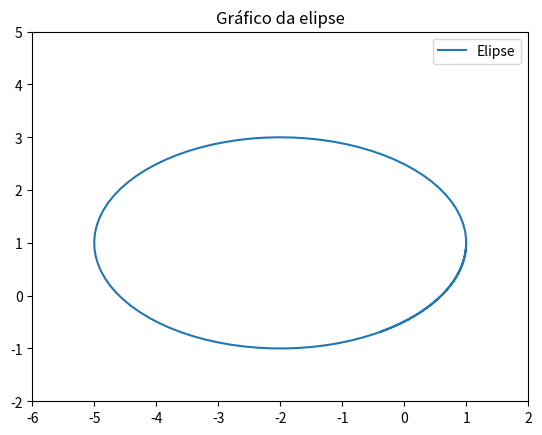
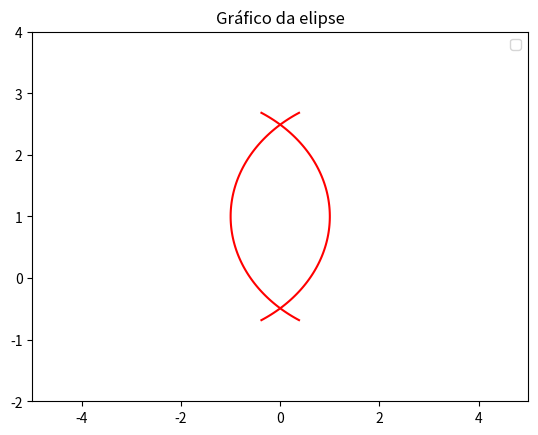
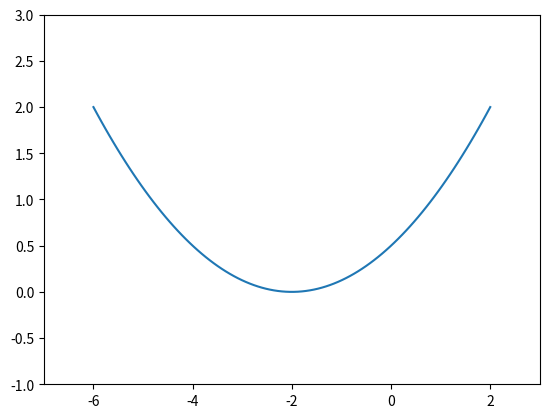
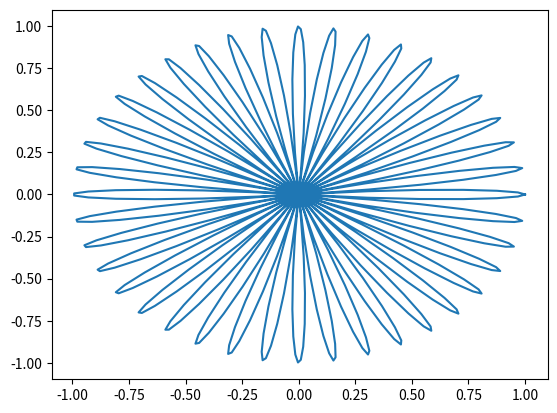
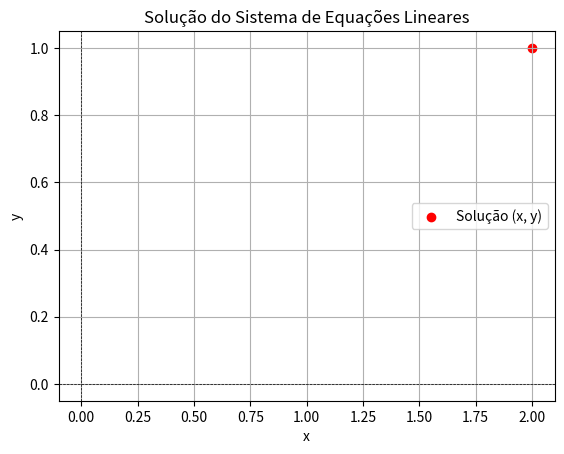

Python code for these plots, in order:
import numpy as np
import matplotlib.pyplot as plt

# Declarando vetor u
vetor_u = np.array([1, -2, 0])

# Declarando vetor v
vetor_v = np.array([0, 2, 2])

# Declarando o vetor w
vetor_w = np.array([1, 2, -1])

# Soma de vetores
soma_vetores = vetor_u + vetor_v
print("Soma dos vetores u e v: ", soma_vetores)

# Multiplicaçao de vetor com escalar
multiplicacao_escalar = 7 * vetor_u
print("Multiplicação do vetor u por 7: ", multiplicacao_escalar)

# Produto escalar de u com v
produto_escalar = np.dot(vetor_u, vetor_v)
print("Produto escalar de u e v: ", produto_escalar)

# Produto vetorial de u com v
produto_vetorial = np.cross(vetor_u, vetor_v)
print("Produto vetorial de u e v: ", produto_vetorial)

# Produto misto de u, v e w
produto_misto = np.linalg.det([
    vetor_u, vetor_v, vetor_w])
print("Produto misto de u, v e w: ", produto_misto)

# Fazendo gráficos de vetores em python, grafico 1
a, b, x0, y0 = 3, 2, -2, 1

#Variações do parâmetro t
t = np.linspace(-1, 2 * np.pi, 100)

# Equações paramétricas
x = a * np.cos(t) + x0
y = b * np.sin(t) + y0

# Fazendo o gráfico
plt.plot(x, y, label='Elipse')
plt.title('Gráfico da elipse')

# Adicionar legenda
plt.legend()

# Variação dos eixos
plt.axis([-6, 2, -2, 5])

# Mostrar o gráfico
plt.show()

# Fazendo gráficos de vetores em python, grafico 2
a, b, x0, y0 = 3, 2, -2, 1

#Variações do parâmetro t
t = np.linspace(-1, 1, 100)

# Equações paramétricas
x = a * np.cos(t) + x0
y = b * np.sin(t) + y0

# Fazendo o gráfico
plt.plot(x, y, color = 'red')
plt.plot(-x, y, color = 'red')
plt.title('Gráfico da elipse')

# Adicionar legenda
plt.legend()

# Variação dos eixos
plt.axis([-5, 5, -2, 4])

# Mostrar o gráfico
plt.show()

# Fazendo gráficos de vetores em python, grafico de uma parabola
p, x0, y0 = 2, -2, 1

#Variações do parâmetro t
t = np.linspace(-4, 4, 100)

# Equações paramétricas
x = t + x0
y = ( 1 / (4 * p) ) *t ** 2

# Fazendo o gráfico
plt.plot(x, y)

# Variação dos eixos
plt.axis([-7, 3, -1, 3])

# Mostrar o gráfico
plt.show()


# Construindo gráficos polares

# Constante
n = 20

# Variação do paramettro t
t = np.linspace(0, 2 * np.pi, 500)

# Paramétricas em coordenadas polares
theta = t
r = np.cos(n * t)

# Paramétricas em coordenadas cartesianas
x = r * np.cos(theta)
y = r * np.sin(theta)

# Fazendo o gráfico
plt.plot(x, y)
plt.show()

# Resolvendo sistemas de equações lineares
A = np.array([[2, -1], [-1, 2]])
B = np.array([3, 0])

# Resolver o sistema
solucao = np.linalg.solve(A, B)

# Exibir a solução
print(f"Solução: x = {solucao[0]}, y = {solucao[1]}")

# Plotar a solução no gráfico
plt.scatter(solucao[0], solucao[1], color='red', label='Solução (x, y)')
plt.axhline(0, color='black', linewidth=0.5, linestyle='--')  # Linha horizontal (eixo x)
plt.axvline(0, color='black', linewidth=0.5, linestyle='--')  # Linha vertical (eixo y)
plt.title('Solução do Sistema de Equações Lineares')
plt.xlabel('x')
plt.ylabel('y')
plt.legend()
plt.grid(True)
plt.show()
